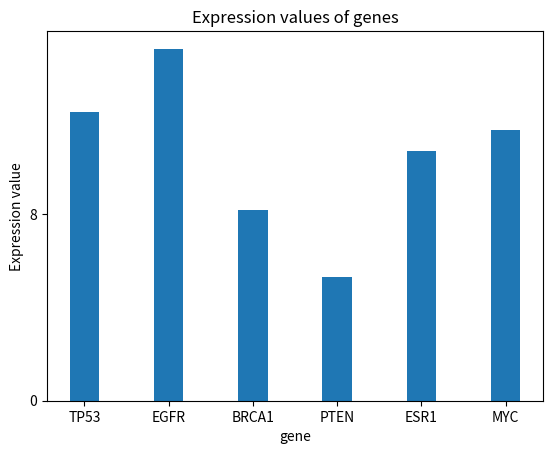

Write the Python code that produced this figure. (Note: this script raises an exception after producing the figure.)
#create the library
gene={'TP53':12.4, 'EGFR':15.1, 'BRCA1':8.2, 'PTEN':5.3, 'ESR1':10.7}
print('The initial dictionary is ',gene)
gene['MYC']=11.6

#draw the bar chart
import matplotlib.pyplot as plt
import numpy as np
ind=np.arange(len(gene))
width=0.35
p1=plt.bar(ind, gene.values(), width)
plt.ylabel('Expression value')
plt.xlabel('gene')
plt.title('Expression values of genes')
plt.xticks(ind,(gene.keys()))
plt.yticks(np.arange(0,16,8))
plt.show()

#check the expression value of a gene of interest
g=str(input('Please tell me what gene are you interest in:'))
if g in gene:
    g_value=gene[g]
    print('The expression value of',g,'is',g_value)
else:
    print('The gene is not in the library.')

#calculate the mean value of expression values
total=0
for i in gene.values():
    total+=i
mean=total/len(gene)
print('The average of gene expression is',mean)
